The GitHub repository DongCiLu/BioGAN contains a labelled image folder "supervised_split" with 2 categories: non rosette, rosette. Examples follow, each with its label.

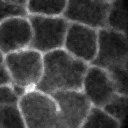
Label: non rosette

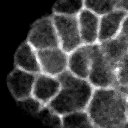
Label: non rosette

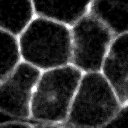
Label: non rosette

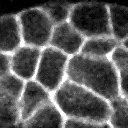
Label: non rosette

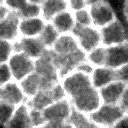
Label: non rosette

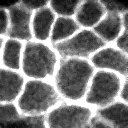
Label: non rosette
